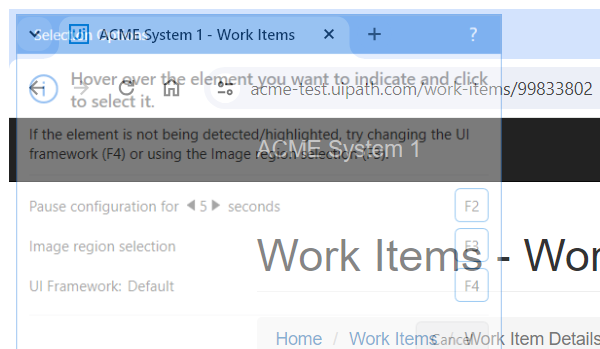
Task: Robotic Enterprise Framework
Workflow: System1_ UpdateWorkItem

Step 1: Attach Browser 'chrome.exe ACME' in window 'ACME System 1 - Work Items' (chrome.exe)

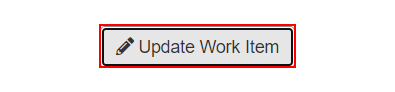
Step 2: click on the button 'Update Work Item'

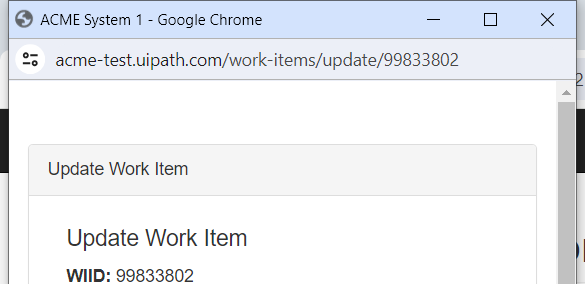
Step 3: Attach Browser Update Work Item Pop Up in window 'ACME System 1' (chrome.exe)

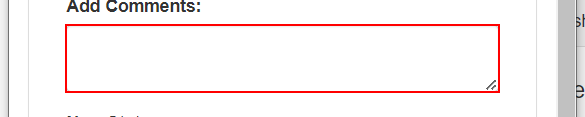
Step 4: type [In_Comment] into the text box 'newComment'

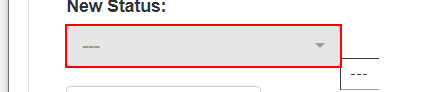
Step 5: select [In_Status] in the button '---'

Step 6: click on the button 'Update Work Item' (no picture)

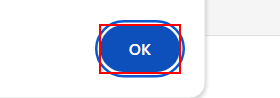
Step 7: click on the push button in window 'ACME System 1 - Google Chrome' (chrome.exe)

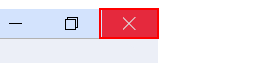
Step 8: click on the push button 'Close' in window 'ACME System 1 - Google Chrome' (chrome.exe)
